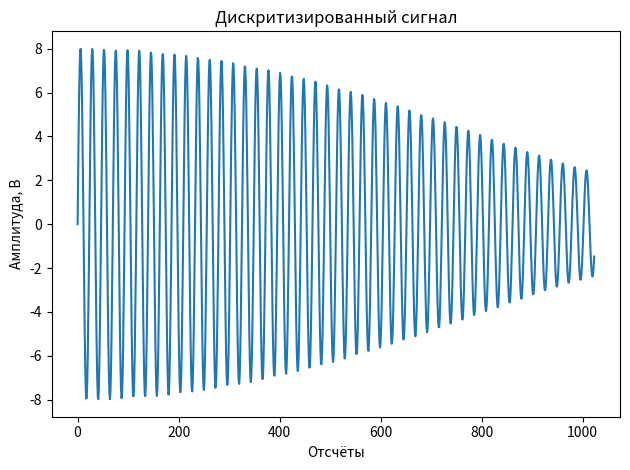
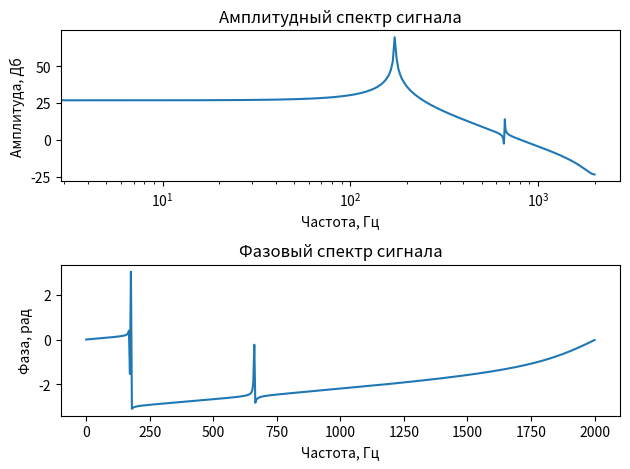
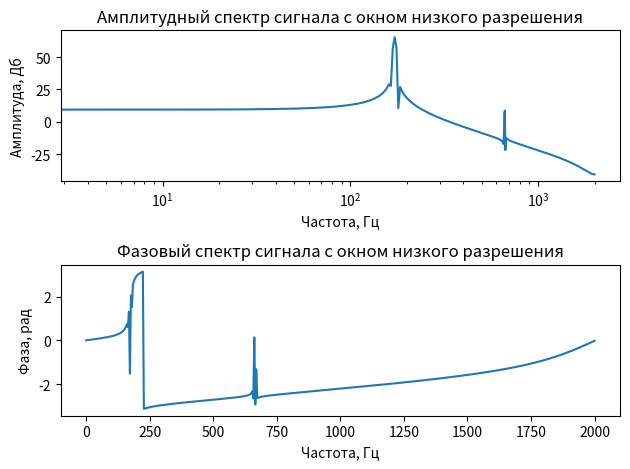
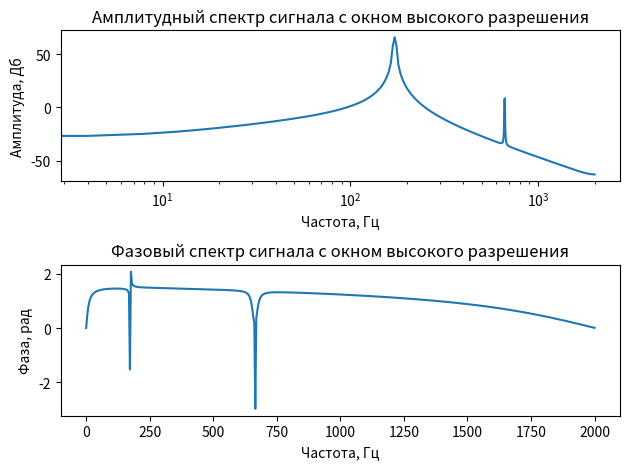
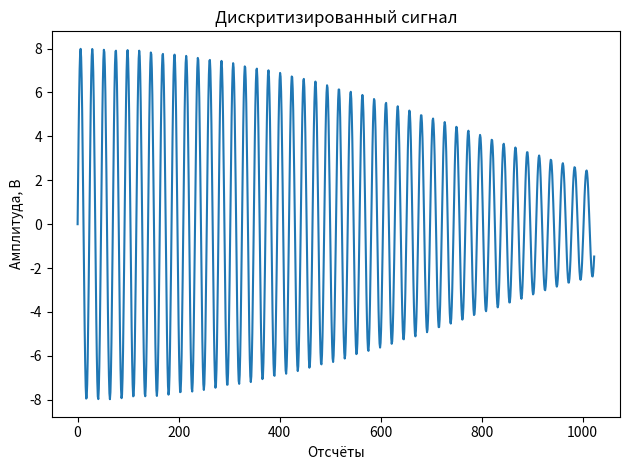
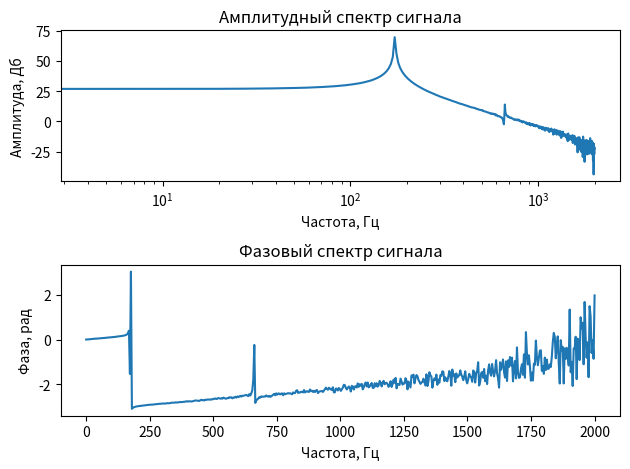
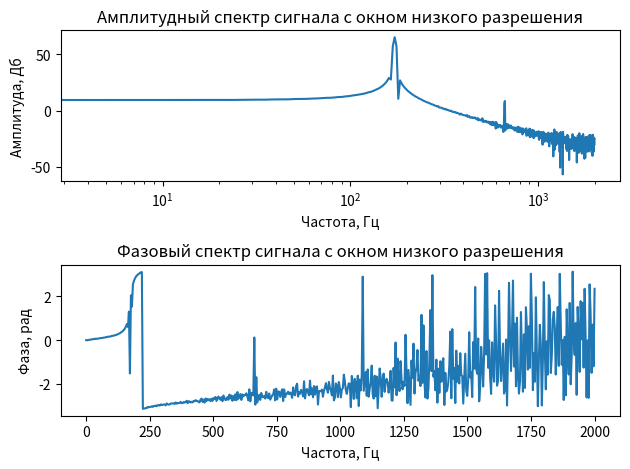
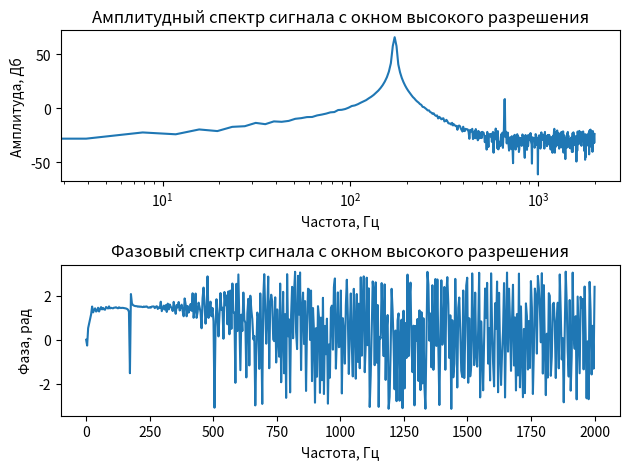
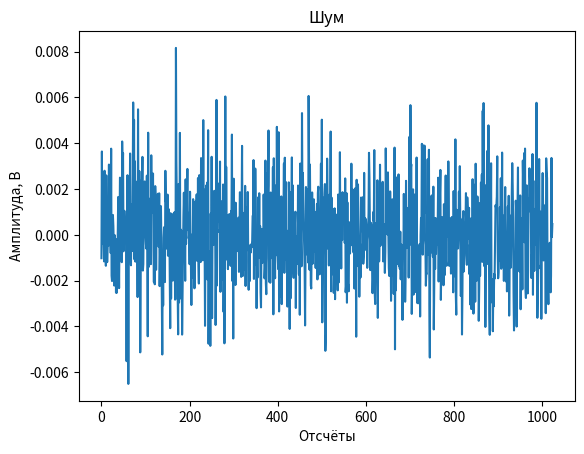

Recreate these plots in Python, in order.
# Const
N = 1024
delta_T = 1/4000

A0 = 0.01
A1 = 5
A2 = 3

f0 = 662.33
f1 = 171.36
f2 = 173.11

def calculate_phase_spectrum(complex_spectrum):
    """
    :complex_spectrum: коплексный спектр сигнала
    :returns: фазовый спектр сигнала
    """
    import cmath as cm

    phase_spectrum = []
    for scalar in complex_spectrum:
        phase_spectrum.append(cm.phase(scalar))

    return phase_spectrum

def low_resolution_window_function(step_number):
    """
    :step_number: количество отсчётов
    :returns: окно низкого разрешения 
    """
    import numpy as np

    low_resolution_window = []
    for n in range(0, step_number):
        low_resolution_window.append(np.exp(-(1/2) * ((n - (N/2))/(0.5 * (N/2)))**2))
    
    return low_resolution_window

def high_resolution_window_function(step_number):
    """
    :step_number: количество отсчётов
    :returns: окно высокого разрешения
    """
    import numpy as np

    high_resolution_window = []
    for n in range(0, step_number):
        high_resolution_window.append(np.sin((np.pi * n)/N))

    return high_resolution_window

def signal_plot(input_signal):
    """
    Строит гарфик сигнала, вычисляет спектры сигнала с заданными оконными функциями

    :input_signal: входной сигнал(дискретный)
    """
    import numpy as np
    import cmath as cm
    import matplotlib.pyplot as plt
    import scipy.fftpack as fp
    import scipy.interpolate as ip

    # Вычисляем частоту
    k = np.linspace(0, int(N/2), int(N/2))
    frequency = k/(N * delta_T)

    # Строим график дискритизированного сигнала
    signal_window = plt.figure()
    signal_ax = signal_window.add_subplot(111)
    signal_ax.plot(range(0, len(input_signal)), input_signal)
    signal_ax.set_title("Дискритизированный сигнал")
    signal_ax.set_xlabel("Отсчёты")
    signal_ax.set_ylabel("Амплитуда, В")

    # Вычисляем амплитудный спектр из БПФ сигнала и строим его график
    fft_sd = fp.fft(input_signal)
    fft_spectrum_window = plt.figure()
    fft_amplitude_spectrum_ax = fft_spectrum_window.add_subplot(211)
    fft_amplitude_spectrum_ax.set_xscale('log')
    fft_amplitude_spectrum_ax.plot(frequency, 20 * np.log10(abs(fft_sd[:len(k)])))
    fft_amplitude_spectrum_ax.set_title("Амплитудный спектр сигнала")
    fft_amplitude_spectrum_ax.set_xlabel("Частота, Гц")
    fft_amplitude_spectrum_ax.set_ylabel("Амплитуда, Дб")
    
    # Вычисляем фазовый спектр из БПФ сигнала и строим его график
    fft_phase_spectrum = calculate_phase_spectrum(fft_sd)
    fft_phase_spectrum_ax = fft_spectrum_window.add_subplot(212)
    fft_phase_spectrum_ax.plot(frequency, fft_phase_spectrum[:len(k)])
    fft_phase_spectrum_ax.set_title("Фазовый спектр сигнала")
    fft_phase_spectrum_ax.set_xlabel("Частота, Гц")
    fft_phase_spectrum_ax.set_ylabel("Фаза, рад")

    # Вычисляем амплитудный спектр сигнала с применением оконной функции низкого разрешения и строим график
    lrw = low_resolution_window_function(N)
    low_res_win_spectrum_window = plt.figure()
    low_res_win_amplitude_spectrum_ax = low_res_win_spectrum_window.add_subplot(211)
    low_res_win_amplitude_spectrum_ax.set_xscale('log')
    low_res_win_amplitude_spectrum_ax.plot(frequency, 20 * np.log10((abs(fp.fft(lrw * input_signal)))[:len(k)]))
    low_res_win_amplitude_spectrum_ax.set_title("Амплитудный спектр сигнала с окном низкого разрешения")
    low_res_win_amplitude_spectrum_ax.set_xlabel("Частота, Гц")
    low_res_win_amplitude_spectrum_ax.set_ylabel("Амплитуда, Дб")

    # Вычисляем фазовый спектр сигнала с применение оконной функции низкого разрешения и строим график
    low_res_win_phase_spectrum = calculate_phase_spectrum(fp.fft(lrw * input_signal))
    low_res_win_phase_spectrum_ax = low_res_win_spectrum_window.add_subplot(212)
    low_res_win_phase_spectrum_ax.plot(frequency, low_res_win_phase_spectrum[:len(k)])
    low_res_win_phase_spectrum_ax.set_title("Фазовый спектр сигнала с окном низкого разрешения")
    low_res_win_phase_spectrum_ax.set_xlabel("Частота, Гц")
    low_res_win_phase_spectrum_ax.set_ylabel("Фаза, рад")

    # Вычисляем амплитудный спектр сигнала с применением оконной функции высокого разрешения и строим график
    hrw = high_resolution_window_function(N)
    high_res_win_spectrum_window = plt.figure()
    high_res_win_amplitude_spectrum_ax = high_res_win_spectrum_window.add_subplot(211)
    high_res_win_amplitude_spectrum_ax.set_xscale('log')
    high_res_win_amplitude_spectrum_ax.plot(frequency, 20 * np.log10((abs(fp.fft(hrw * input_signal)))[:len(k)]))
    high_res_win_amplitude_spectrum_ax.set_title("Амплитудный спектр сигнала с окном высокого разрешения")
    high_res_win_amplitude_spectrum_ax.set_xlabel("Частота, Гц")
    high_res_win_amplitude_spectrum_ax.set_ylabel("Амплитуда, Дб")

    # Вычисляем фазовый спектр сигнала с применение оконной функции низкого разрешения и строим график
    high_res_win_phase_spectrum = calculate_phase_spectrum(fp.fft(hrw * input_signal))
    high_res_win_phase_spectrum_ax = high_res_win_spectrum_window.add_subplot(212)
    high_res_win_phase_spectrum_ax.plot(frequency, high_res_win_phase_spectrum[:len(k)])
    high_res_win_phase_spectrum_ax.set_title("Фазовый спектр сигнала с окном высокого разрешения")
    high_res_win_phase_spectrum_ax.set_xlabel("Частота, Гц")
    high_res_win_phase_spectrum_ax.set_ylabel("Фаза, рад")

    # Добавляю пространство между графиками
    signal_window.tight_layout()
    fft_spectrum_window.tight_layout()
    low_res_win_spectrum_window.tight_layout()
    high_res_win_spectrum_window.tight_layout()

def signal(time):
    """ 
    Генерирует сигнал с заданными параметрами

    :time: отсчёты по х-оси
    :returns: сигнал с заданными параметрами
    """
    from numpy import sin, pi

    input_signal = A0 * sin(2 * pi * f0 * time) + A1 * sin(2 * pi * f1 * time) + A2 * sin(2 * pi * f2 * time)

    return input_signal 

def main():
    import numpy as np
    import matplotlib.pyplot as plt

    # Генерируем N отсчётов
    n = np.linspace(0, N - 1, N)

    # Генерируем дискретный сигнал
    sd = signal(n * delta_T) 

    # Расчитываем амплитудные и фазовые характеристики сигнала с окнами и без, и строим их графики
    signal_plot(sd)

    # Генерируем шум с мат. ожиданием 0.03, среднеквадратическим отклонением 0.02 и длиной равной
    # длине дискретного сигнала
    noise = np.random.normal(0, 0.002, len(sd))

    # Повторяем расчёты и построения графика для сигнала с шумом
    signal_plot(sd + noise)

    # График шума
    plt.figure()
    plt.plot(range(0, len(sd), 1), noise)
    plt.xlabel("Отсчёты")
    plt.ylabel("Амплитуда, В")
    plt.title("Шум")

    plt.show()

if __name__ == "__main__":
    main()
